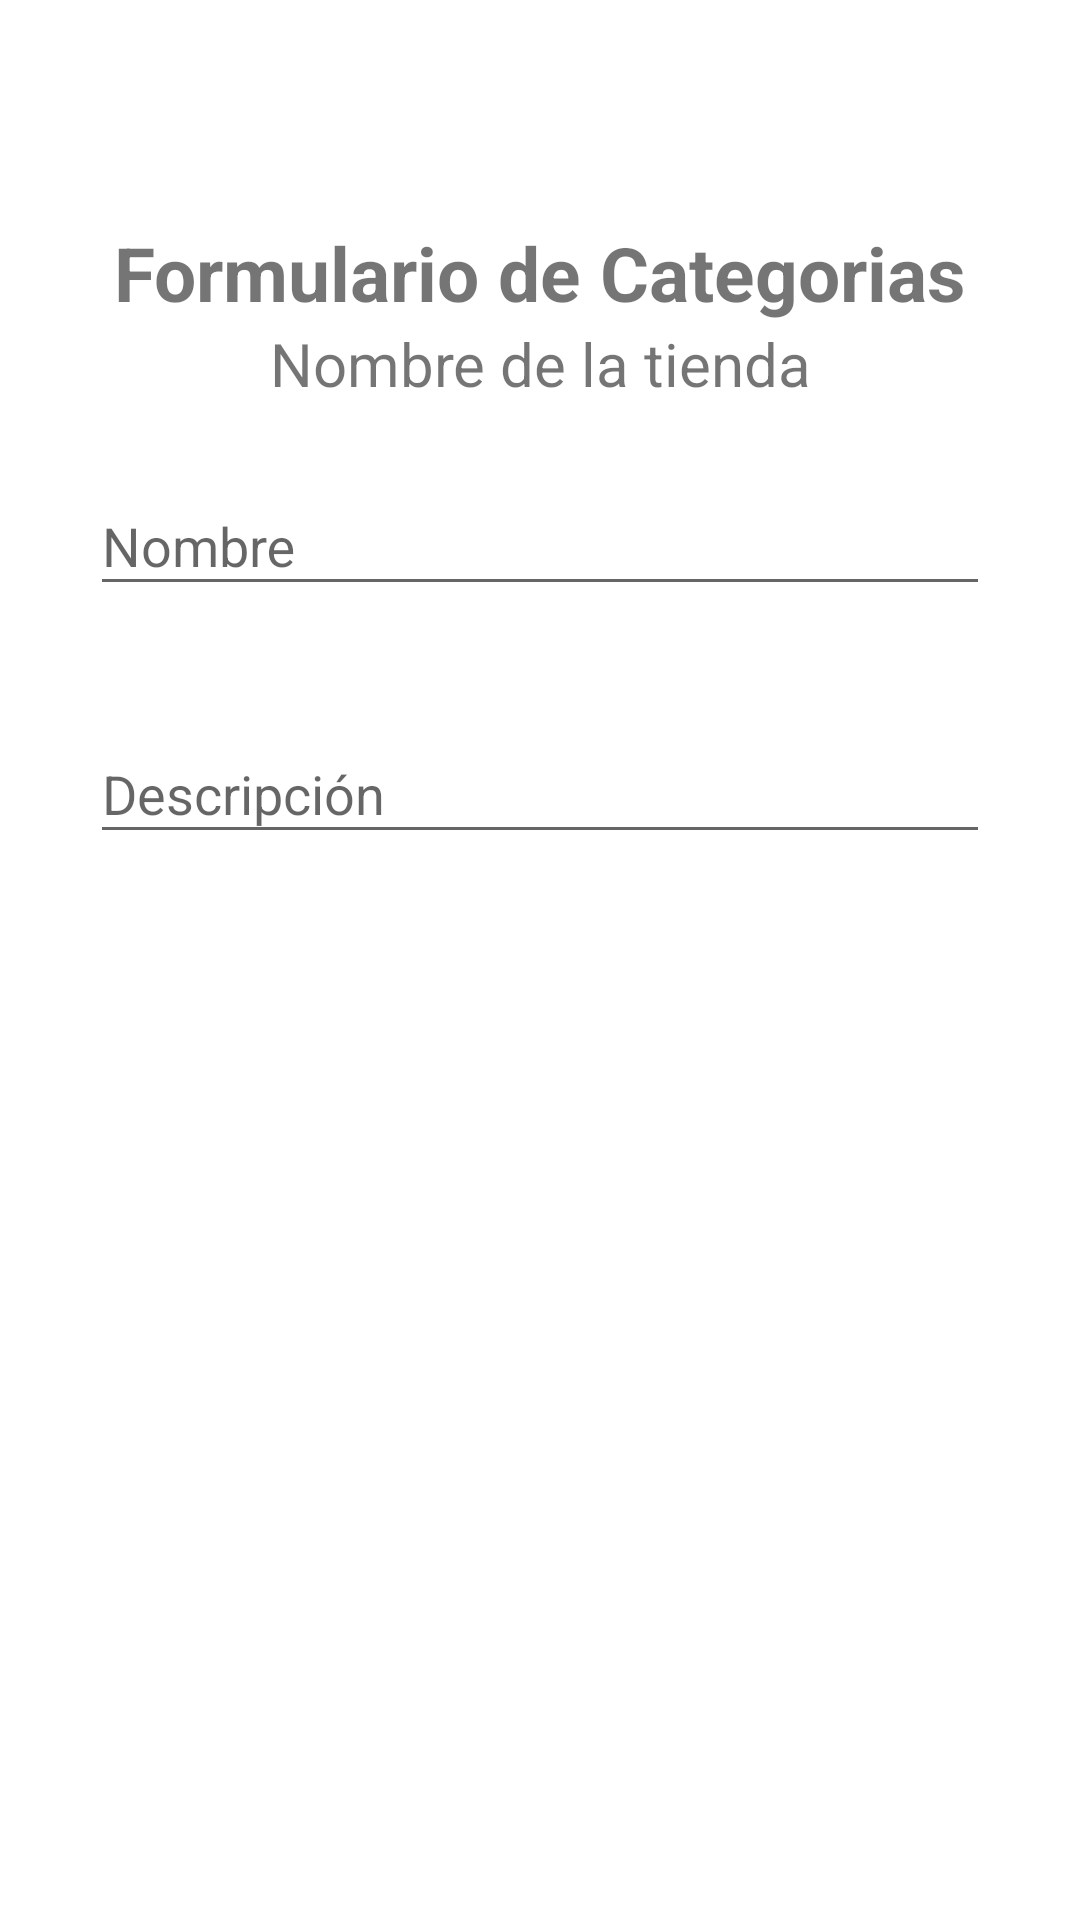

This screen was rendered from an Android layout file. Write that file and the resources it references.
<!-- AndroidManifest.xml: application theme SplashTheme -->
<!-- res/layout/frm_categories_layout.xml -->
<?xml version="1.0" encoding="utf-8"?>
<RelativeLayout xmlns:android="http://schemas.android.com/apk/res/android"
    xmlns:app="http://schemas.android.com/apk/res-auto"
    android:orientation="vertical"
    android:layout_width="match_parent"
    android:layout_height="match_parent">

    <LinearLayout
        android:layout_width="match_parent"
        android:layout_height="match_parent"
        android:layout_marginTop="59dp"
        android:orientation="vertical"
        android:padding="15dp">
        <TextView
            android:layout_width="match_parent"
            android:layout_height="wrap_content"
            android:text="Formulario de Categorias"
            android:textAlignment="center"
            android:textSize="25sp"
            android:textStyle="bold" />
        <TextView
            android:id="@+id/txtNameDealCategory"
            android:layout_width="match_parent"
            android:layout_height="wrap_content"
            android:text="Nombre de la tienda"
            android:textAlignment="center"
            android:textSize="20sp"/>

        <TextView
            android:id="@+id/txtIdCategory"
            android:layout_width="match_parent"
            android:layout_height="wrap_content"
            android:text="idCategoria"
            android:textAlignment="center"
            android:visibility="gone"/>

        <ScrollView
            android:id="@+id/scroll1"
            android:layout_width="match_parent"
            android:layout_height="wrap_content">

            <LinearLayout
                android:layout_width="match_parent"
                android:layout_height="wrap_content"
                android:gravity="center"
                android:orientation="vertical"
                android:padding="10dp">

                <androidx.appcompat.widget.AppCompatCheckedTextView
                    android:id="@+id/txtIdDealCategory"
                    android:layout_width="wrap_content"
                    android:layout_height="wrap_content"
                    android:layout_margin="5dp"
                    android:textColor="@color/md_grey_500"
                    android:textSize="18sp"
                    android:visibility="gone"/>

                <com.google.android.material.textfield.TextInputLayout
                    android:id="@+id/txtInputNameCategory"
                    android:layout_width="match_parent"
                    android:layout_height="wrap_content"
                    android:layout_margin="5dp"
                    app:errorEnabled="true">

                    <com.google.android.material.textfield.TextInputEditText
                        android:id="@+id/txtEditNameCategory"
                        android:layout_width="match_parent"
                        android:layout_height="wrap_content"
                        android:hint="Nombre"
                        android:inputType="textCapCharacters" />
                </com.google.android.material.textfield.TextInputLayout>

                <com.google.android.material.textfield.TextInputLayout
                    android:id="@+id/txtInputDescriptionCategory"
                    android:layout_width="match_parent"
                    android:layout_height="wrap_content"
                    android:layout_margin="5dp"
                    app:errorEnabled="true">

                    <com.google.android.material.textfield.TextInputEditText
                        android:id="@+id/txtEditDescriptionCategory"
                        android:layout_width="match_parent"
                        android:layout_height="wrap_content"
                        android:hint="Descripción"
                        android:inputType="textPersonName" />
                </com.google.android.material.textfield.TextInputLayout>

            </LinearLayout>
        </ScrollView>
    </LinearLayout>

</RelativeLayout>
<!-- resources referenced by this layout -->
<resources>
  <color name="md_grey_500">#9E9E9E</color>
  <style name="SplashTheme" parent="AppTheme">
          <item name="android:windowBackground">@drawable/splash_screen</item>
      </style>
  <style name="AppTheme" parent="Theme.AppCompat.Light.NoActionBar">
          
          <item name="colorPrimary">@color/md_blue_500</item>
          <item name="colorPrimaryDark">@color/md_blue_700</item>
          <item name="colorAccent">@color/md_light_blue_A400</item>
      </style>
  <color name="md_blue_500">#2196F3</color>
  <color name="md_blue_700">#1976D2</color>
  <color name="md_light_blue_A400">#00B0FF</color>
</resources>
